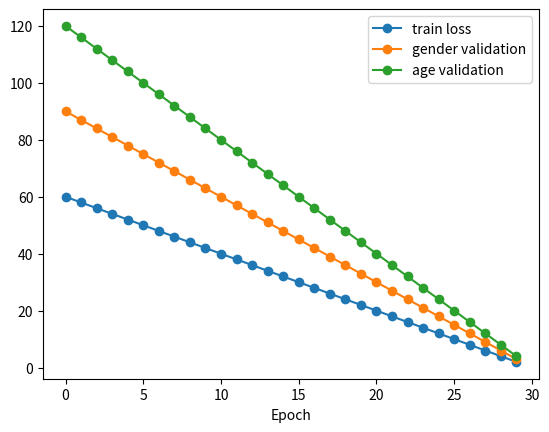

Reproduce this figure in Python.
import pandas as pd
import matplotlib.pyplot as plt
import numpy as np


def make_graph(list_a, list_b, list_c, list_d, label_a, label_b, label_c):
    plt.figure('Training')
    make_plot(list_a, list_b, label_a)
    print(list_a)
    make_plot(list_a, list_c, label_b)
    make_plot(list_a, list_d, label_c)
    #plt.title('Train visualization graph')
    plt.xlabel('Epoch')
    #plt.ylabel('Cross entropy loss')
    plt.legend(loc='upper right')
    plt.show()


def make_plot(list_a, list_b, label_str):
    plt.plot(list_a, list_b, marker='o', label=label_str)

if __name__ == "__main__":  
    list_a = list(range(0, 30))
    list_b = list(range(60, 0, -2))
    list_c = list(range(90, 0, -3))
    list_d = list(range(120, 0, -4))
    print('d:',len(list_d))
    make_graph(list_a, list_b, list_c, list_d, 'train loss', 'gender validation', 'age validation')
